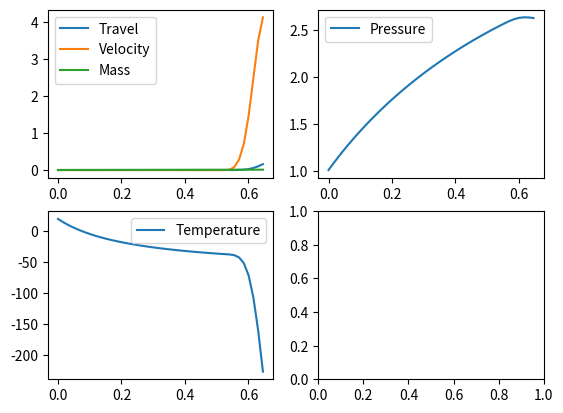

Python code for this plot:
import math
import numpy as np
from scipy.integrate import solve_ivp
import matplotlib.pyplot as plt

# V2 - Use adiabatic process formula to calculate current temp in the cylinder:
# pT^(gamma/gamma-1) = const

# Initial physical data
# Constants
P_atm = 101_325  # Pa
R = 286.69  # J/kg*K, for air, R = R_air / M_air
c_p = 1010  # J/kg*K, ???
c_v = c_p - R  # ???
x_t_valve = 0.5
gamma_air = 1.4
rho_0 = 1000  # kg/m3
delta_p_0 = 100_000  # Pa
pi = math.pi

# Variables
# General data
T_in = 20 + 273  # K
P_supply = 4.0 * 100_000  # Pa
P_in = P_supply + P_atm  # Pa
kv_total = 0.5 / 3600  # m^3/s
rho_in = P_in / (R * T_in)
# Calculated pneumatic valve values
delta_p_max = x_t_valve * gamma_air * P_in / 1.4  # Pa

# Actuator data
act_model = "VT240 S06"
torque_da = 1508  # N*m, @ P_in
torque_spring_start = 664.8  # N*m
torque_spring_end = 492.6  # N*m
total_volume = 11.40 / 1000  # m3
act_weight = 77.76

# Valve data
valve_torque_bto = 330  # N*m

# Advanced data - calculated actuator values
alfa = 2.89  # invariant of rack & pinion piston actuator, alfa = piston_diameter / lever_length
piston_diameter = math.pow((4 * alfa * torque_da / pi / P_supply), 1/3)  # m
piston_surface = pi * math.pow(piston_diameter, 2) / 4  # m2
lever_length = torque_da / P_supply / piston_surface
dead_volume = total_volume * 0.2
full_stroke = (total_volume - dead_volume) / piston_surface
spring_force_relaxed = torque_spring_end / full_stroke
spring_force_comp_factor = (torque_spring_start - torque_spring_end) / full_stroke / lever_length
friction_force = spring_force_relaxed * 0.2
M = act_weight * 0.3
torque_air_start = torque_da - torque_spring_end  # N*m
torque_air_end = torque_da - torque_spring_start  # N*m

print(f"""
    {piston_diameter=},
    {piston_surface=},
    {lever_length=},
    {dead_volume=},
    {full_stroke=},
    {spring_force_relaxed=},
    {spring_force_comp_factor=},
    {friction_force=},
    {M=},
    {torque_air_start=},
    {torque_air_end=};""",
    # sep="\n",
)

# Calculated values
# piston_diameter = piston_diameter
# V_extra = dead_volume # m3
xf = full_stroke  # m

# Initial ODE data
x0 = 0
v0 = 0
T0 = T_in
m0 = P_atm * dead_volume / R / T0
P0 = m0 / dead_volume * R * T0

print(f"""
{m0=},
{rho_in=};
""")


def get_relative_valve_torque(relative_travel):
    x_r = relative_travel
    f_x = 1 - 3.83*x_r + 13.65*x_r**2 - 28.39*x_r**3 + 33.51*x_r**4 - 19.53*x_r**5 + 4.34*x_r**6
    return f_x


def ds_dt(t, y):
    x, v, T_s, m_s, P_s = y



    # P_s = m_s * R * T_s / (x * piston_surface + dead_volume)

    # P_s = math.pow((m_s / (x * piston_surface + dead_volume) * R * T_in * P_in**(1/3.5)), 1.75)
    # P_s = m_s / (x * piston_surface + dead_volume) * R * T_in
    # operating_pressure.append(P_s)
    # print(P_s / 100_000)

    delta_p_valve = abs(P_in - P_s)
    x_factor_valve = delta_p_valve / P_in
    expansion_factor = max(2/3, (1 - (1/3) * (1.4/gamma_air) * (x_factor_valve/x_t_valve)))

    Q_V_in = kv_total * expansion_factor * math.pow(
        (rho_0 * min(delta_p_valve, delta_p_max) / rho_in / delta_p_0),
        1/2)
    Q_m_in = rho_in * Q_V_in

    relative_travel = x / xf
    valve_torque_factor = get_relative_valve_torque(relative_travel)
    valve_current_torque = valve_torque_bto * valve_torque_factor
    F_valve = valve_current_torque / lever_length

    # add - DM - friction force
    F_static_friction = friction_force + F_valve
    F_spring = spring_force_relaxed + spring_force_comp_factor * x
    F_pressure__spring = (P_s - P_atm) * piston_surface - F_spring
    F_diff = abs(F_pressure__spring) - F_static_friction
    if F_diff > 0:
        F_result = math.copysign(1, F_pressure__spring) * F_diff
    else:
        F_result = 0

    if x >= xf:
        x = 0
        dxdt = 0
        v = 0
        dvdt = 0
    else:
        dxdt = v
        dvdt = F_result / M
    dTdt = (-c_p * T_s * Q_m_in - P_s * piston_surface * v + Q_m_in * c_v * T_in) / c_p / m_s
    dmdt = Q_m_in
    dpdt = gamma_air * Q_m_in * R * T_s / (dead_volume + piston_surface * x) - gamma_air * P_s * Q_V_in / (dead_volume + piston_surface * x)

    # operating_pressure.append(P_s)
    # operating_time.append(t)

    return [dxdt, dvdt, dTdt, dmdt, dpdt]


def work_hit_max(t, y, *args):
    return y[0] - xf


work_hit_max.terminal = True

y0 = [x0, v0, T0, m0, P0]
t0 = 0
t_final = 15
ts = np.linspace(t0, t_final, 1000)
events = [work_hit_max, ]
# operating_pressure = []
# operating_time = []

sol = solve_ivp(ds_dt, [t0, t_final], y0, t_eval=ts, events=events)

x1 = sol.y[0]
v1 = sol.y[1]
T1 = [x - 273 for x in sol.y[2]]
m1 = sol.y[3]
p1 = [x/100_000 for x in sol.y[4]]

time_to_fill = sol.t[-1]
print("Time to fill", time_to_fill)
# psize = len(operating_pressure)
# tp = np.linspace(t0, time_to_fill, psize)
# operating_pressure = [x/100_000 for x in operating_pressure]

fig, ((ax1, ax2), (ax3, ax4)) = plt.subplots(2, 2)
ax1.plot(sol.t, x1, label="Travel")
ax1.plot(sol.t, v1, label="Velocity")
ax1.plot(sol.t, m1, label="Mass")
# ax1.plot(sol.t, p1, label="Pressure")
ax1.legend()
# ax2.plot(sol.t, T1, label="Temperature")
# ax2.plot(tp, operating_pressure, label="Pressure")
ax2.plot(sol.t, p1, label="Pressure")
ax2.legend()

ax3.plot(sol.t, T1, label="Temperature")
ax3.legend()

plt.show()


# print(operating_pressure)
# print(operating_time)

